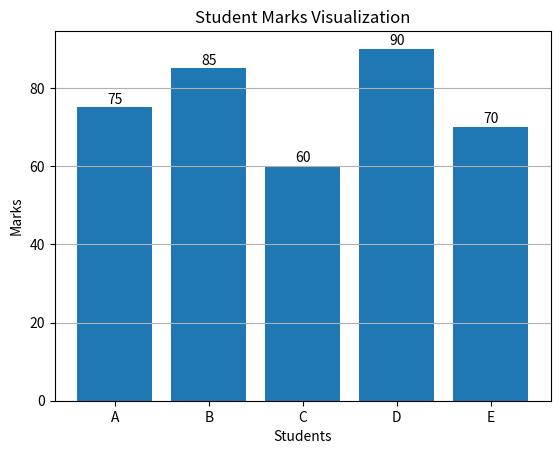

Source code (Python):
import matplotlib.pyplot as plt

# Step 1: Data
students = ["A", "B", "C", "D", "E"]
marks = [75, 85, 60, 90, 70]

# Step 2: Bar Chart
plt.bar(students, marks)

# Step 3: Labels & Title
plt.title("Student Marks Visualization")
plt.xlabel("Students")
plt.ylabel("Marks")

# Step 4: Show values on top
for i in range(len(students)):
    plt.text(i, marks[i] + 1, str(marks[i]), ha='center')

# Step 5: Grid (optional)
plt.grid(axis='y')

# Step 6: Show Graph
plt.show()
